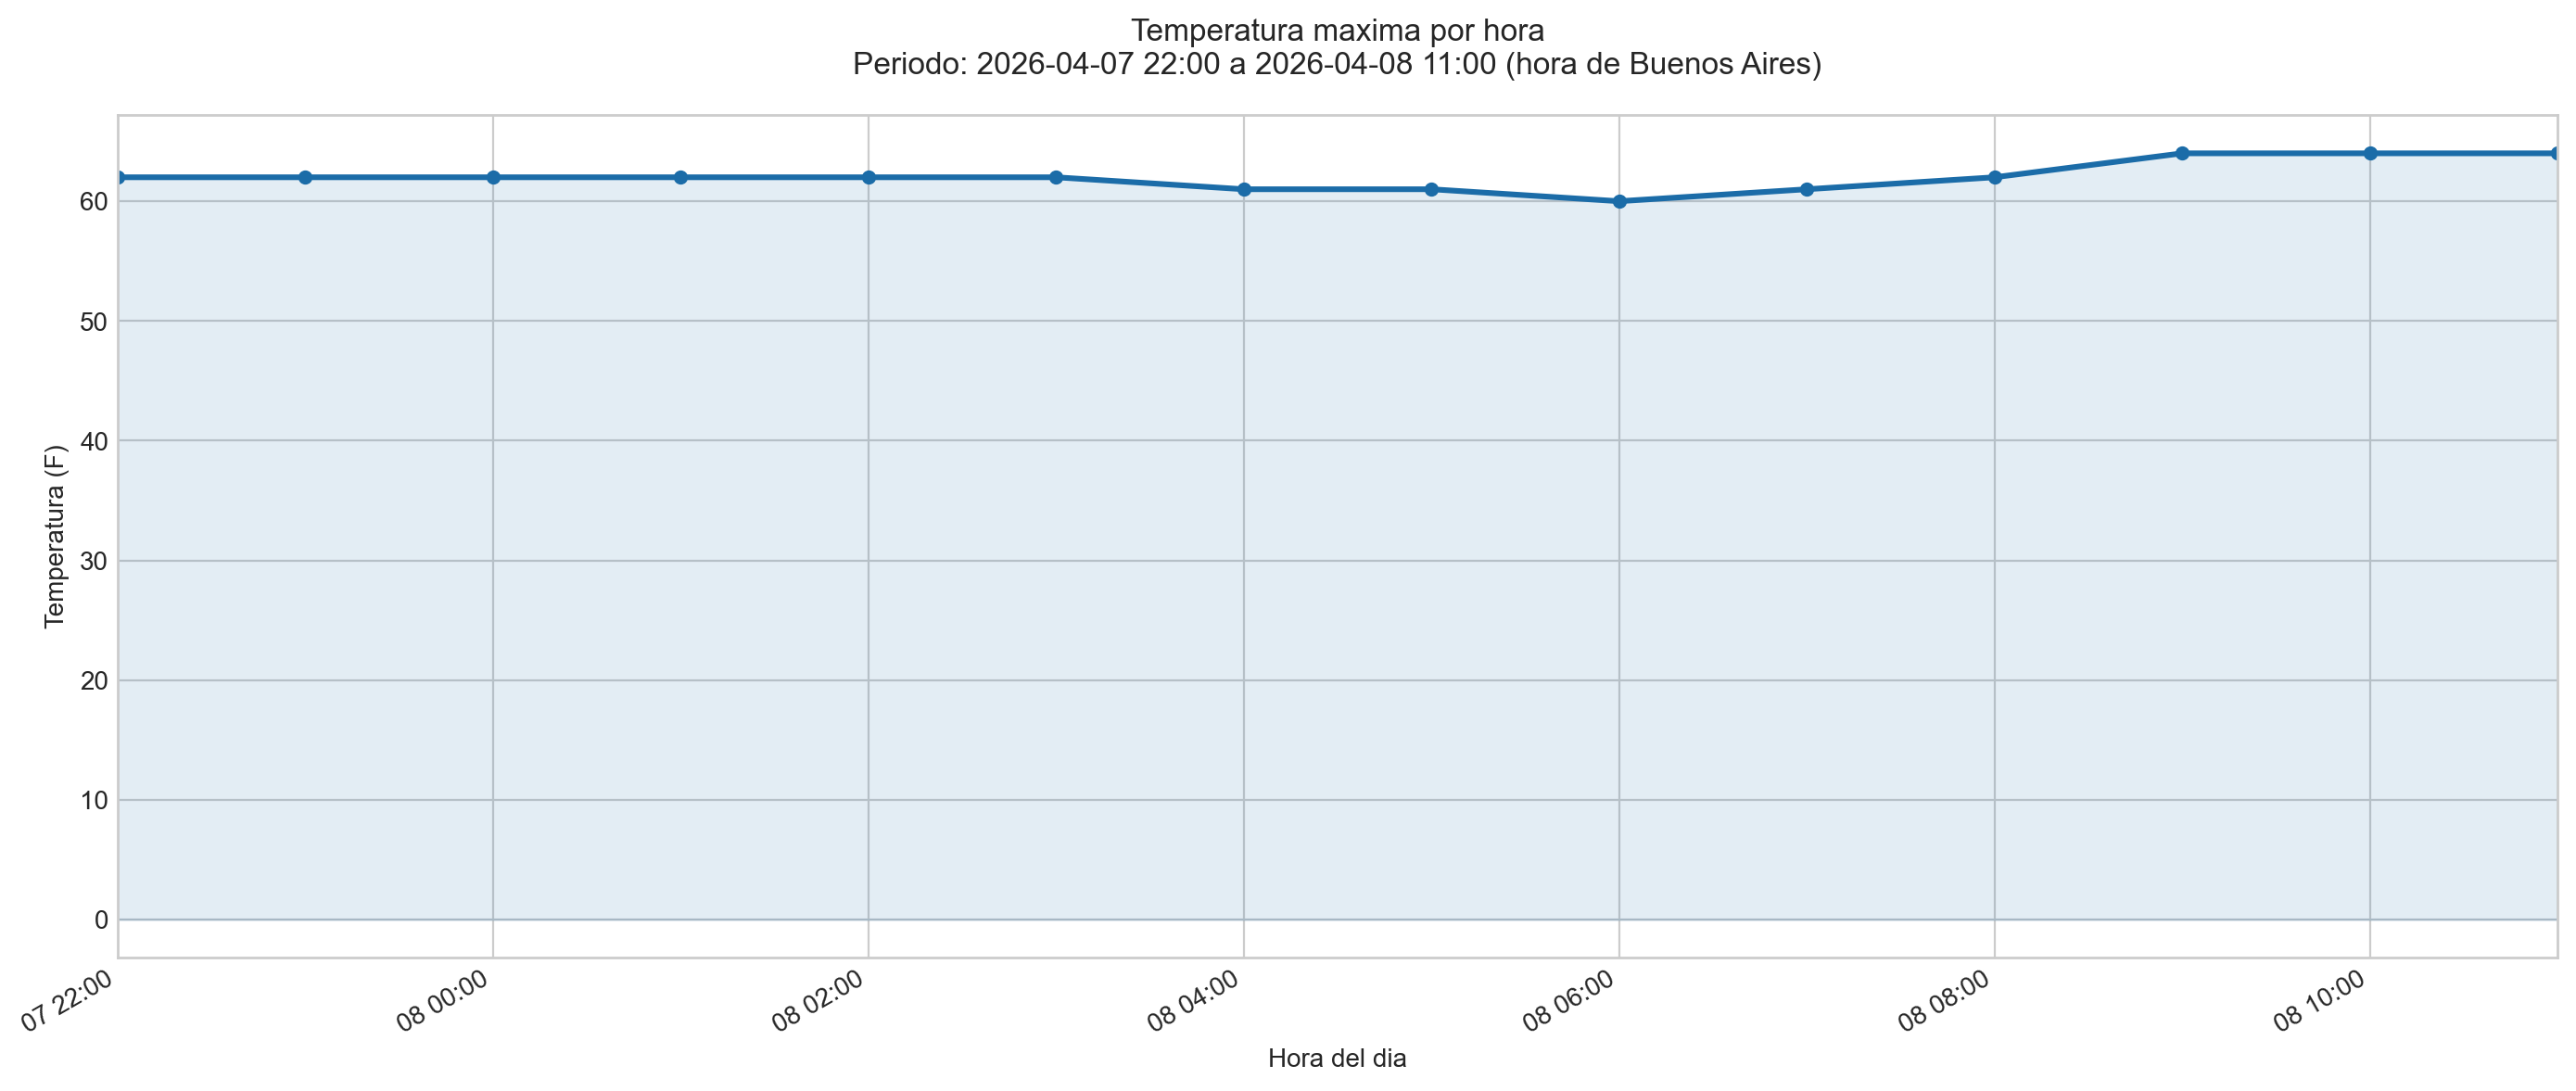

Values plotted in this chart, from the file beside it:
hora_buenos_aires, temperatura_max_f
2026-04-07 22:00, 62
2026-04-07 23:00, 62
2026-04-08 00:00, 62
2026-04-08 01:00, 62
2026-04-08 02:00, 62
2026-04-08 03:00, 62
2026-04-08 04:00, 61
2026-04-08 05:00, 61
2026-04-08 06:00, 60
2026-04-08 07:00, 61
2026-04-08 08:00, 62
2026-04-08 09:00, 64
2026-04-08 10:00, 64
2026-04-08 11:00, 64
